Dataset: dataset (GitHub, RageQuitters/Mahjong). Classes: 1 bam, 1 CHAR, 1 dot, 2 bam, 2 CHAR, 2 dot, 3 bam, 3 CHAR, 3 dot, 4 bam, 4 CHAR, 4 dot, 5 bam, 5 CHAR, 5 dot, 6 bam, 6 CHAR, 6 dot, 7 bam, 7 CHAR, 7 dot, 8 bam, 8 CHAR, 8 dot, 9 bam, 9 CHAR, 9 dot, east wind tile, green dragon tile, north wind tile, red dragon tile, south wind tile, west wind tile, white dragon tile.

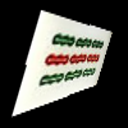
Label: 9 bam

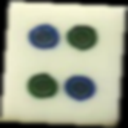
Label: 4 dot

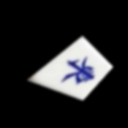
Label: east wind tile

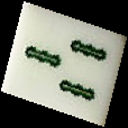
Label: 3 bam

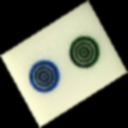
Label: 2 dot

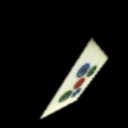
Label: 5 dot
